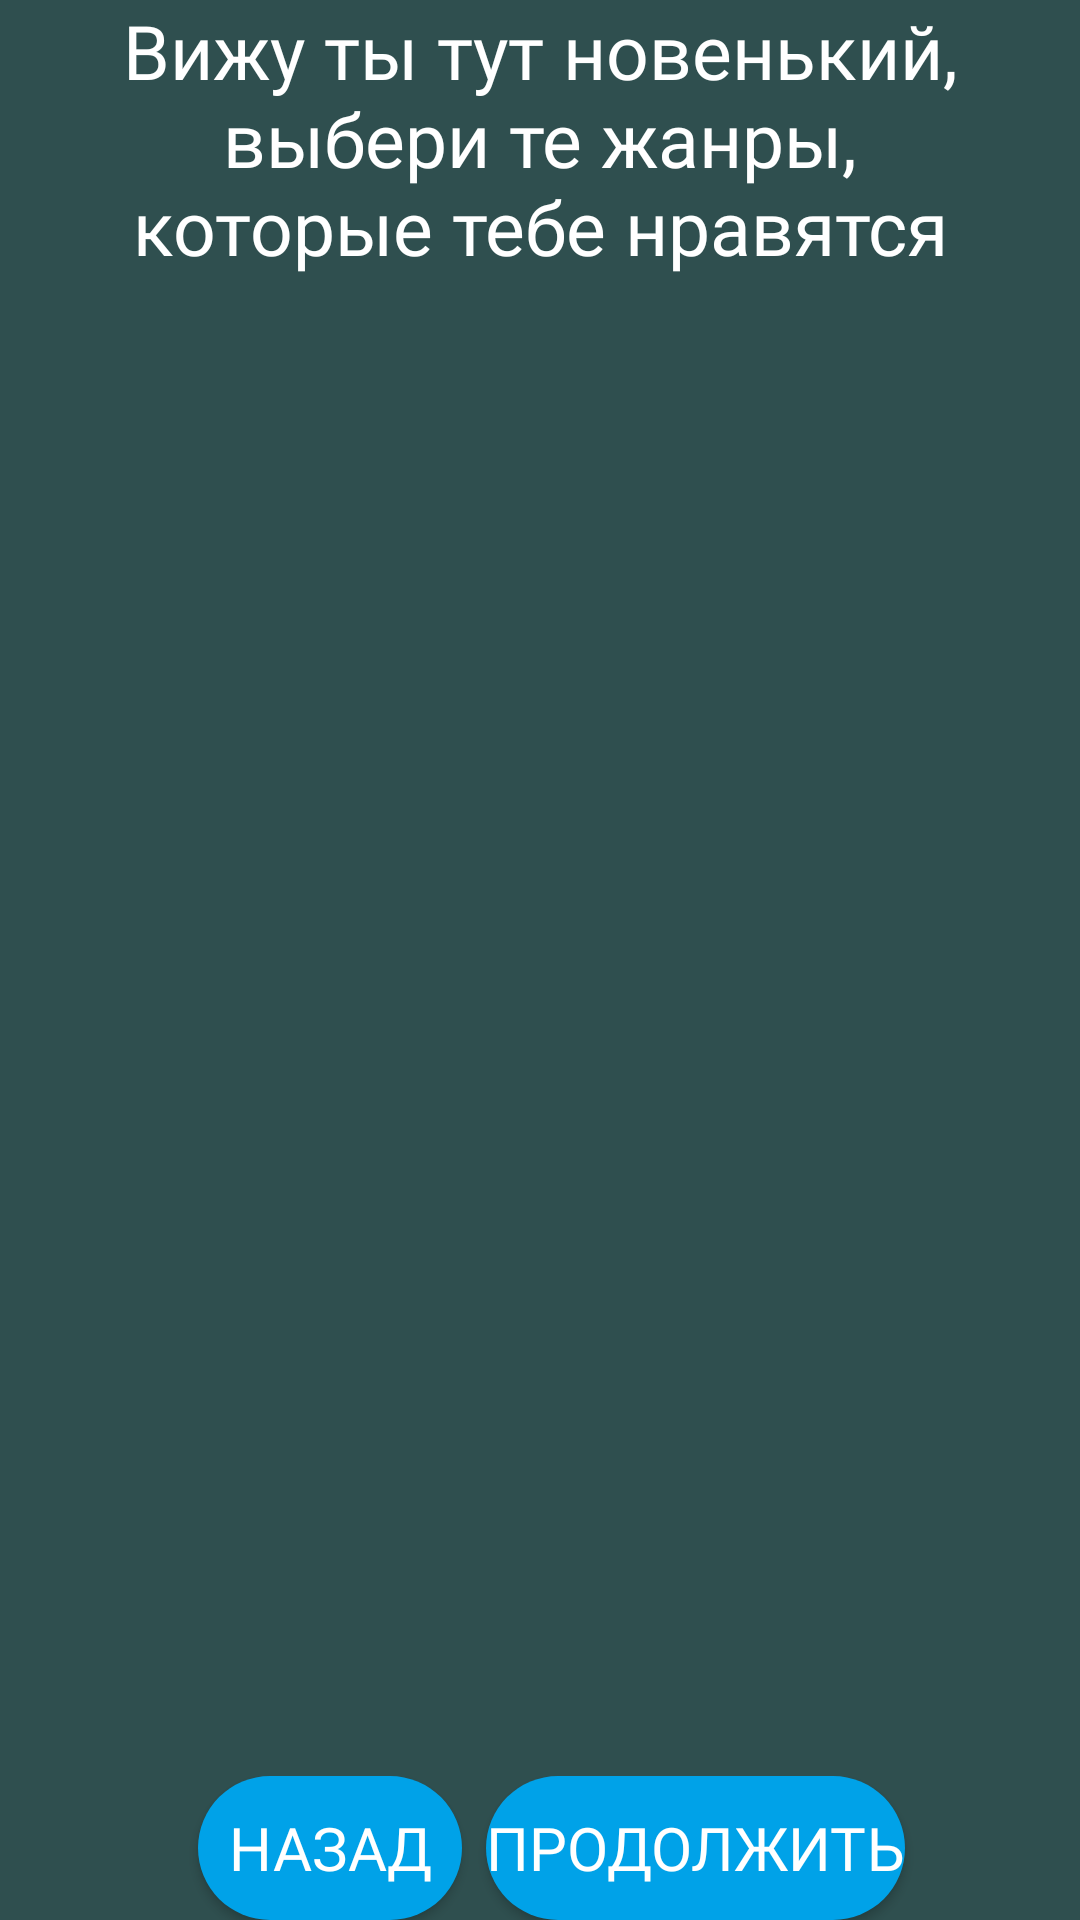

Android layout source for this screen:
<!-- AndroidManifest.xml: application theme Theme.MyComics -->
<!-- res/layout/fragment_genres.xml -->
<?xml version="1.0" encoding="utf-8"?>
<androidx.constraintlayout.widget.ConstraintLayout xmlns:android="http://schemas.android.com/apk/res/android"
    xmlns:tools="http://schemas.android.com/tools"
    android:layout_width="match_parent"
    android:layout_height="match_parent"
    xmlns:app="http://schemas.android.com/apk/res-auto"
    tools:context=".fragments.GenresFragment"
    android:background="@color/grey">
    <TextView
        android:id="@+id/text"
        android:layout_width="match_parent"
        android:layout_height="wrap_content"
        android:text="Вижу ты тут новенький, выбери те жанры, которые тебе нравятся"
        android:gravity="center_horizontal"
        android:layout_marginStart="30dp"
        android:layout_marginEnd="30dp"
        android:layout_marginBottom="30dp"
        android:textColor="@color/white"
        android:textSize="25sp"
        android:fontFamily="@font/nunitoregular"
        app:layout_constraintEnd_toEndOf="parent"
        app:layout_constraintStart_toStartOf="parent"
        app:layout_constraintTop_toTopOf="parent"/>
    <androidx.recyclerview.widget.RecyclerView
        android:id="@+id/recyclerView"
        android:layout_width="0dp"
        android:layout_height="0dp"
        tools:listitem="@layout/fragment_genres"
        android:scrollbars="horizontal"
        android:layout_marginBottom="8dp"
        android:layout_marginEnd="8dp"
        android:layout_marginStart="8dp"
        android:layout_marginTop="8dp"
        app:layout_constraintBottom_toTopOf="@id/llButtons"
        app:layout_constraintEnd_toEndOf="parent"
        app:layout_constraintStart_toStartOf="parent"
        app:layout_constraintTop_toBottomOf="@id/text"/>
    <LinearLayout
        android:id="@+id/llButtons"
        android:layout_width="match_parent"
        android:layout_height="wrap_content"
        app:layout_constraintBottom_toBottomOf="parent"
        app:layout_constraintEnd_toEndOf="parent"
        app:layout_constraintStart_toStartOf="parent"
        android:orientation="horizontal"
        android:gravity="center"
        app:layout_constraintTop_toBottomOf="@id/recyclerView">
        <Button
            android:id="@+id/btnBack"
            android:layout_width="wrap_content"
            android:layout_height="wrap_content"
            android:layout_marginHorizontal="8dp"
            android:text="Назад"
            android:textSize="20sp"
            android:textColor="@color/white"
            android:fontFamily="@font/nunitoregular"
            android:background="@drawable/round_shape_button"/>
        <Button
            android:textSize="20sp"
            android:id="@+id/btnNext"
            android:layout_width="wrap_content"
            android:layout_height="wrap_content"
            android:text="Продолжить"
            android:textColor="@color/white"
            android:fontFamily="@font/nunitoregular"
            android:background="@drawable/round_shape_button"/>
    </LinearLayout>

</androidx.constraintlayout.widget.ConstraintLayout>
<!-- resources referenced by this layout -->
<resources>
  <color name="grey">#2F4F4F</color>
  <color name="white">#FFFFFFFF</color>
  <!-- drawable round_shape_button (drawable) -->
  <?xml version="1.0" encoding="utf-8"?>
  <shape xmlns:android="http://schemas.android.com/apk/res/android"
      android:shape="rectangle"
      android:padding="50dp">
  
      <solid android:color="@color/main" />
      <corners android:bottomRightRadius="50dp"
          android:bottomLeftRadius="50dp"
          android:topRightRadius="50dp"
          android:topLeftRadius="50dp"/>
  </shape>
  <style name="Theme.MyComics" parent="Theme.MaterialComponents.DayNight.NoActionBar">
          
          <item name="colorPrimary">@color/main</item>
          <item name="colorPrimaryVariant">@color/main</item>
          <item name="colorOnPrimary">@color/white</item>
          
          <item name="colorSecondary">@color/teal_200</item>
          <item name="colorSecondaryVariant">@color/teal_700</item>
          <item name="colorOnSecondary">@color/black</item>
          
          <item name="android:statusBarColor" tools:targetApi="l">?attr/colorPrimaryVariant</item>
          
      </style>
  <color name="main">#00A2E8</color>
  <color name="teal_200">#FF03DAC5</color>
  <color name="teal_700">#FF018786</color>
  <color name="black">#FF000000</color>
</resources>
